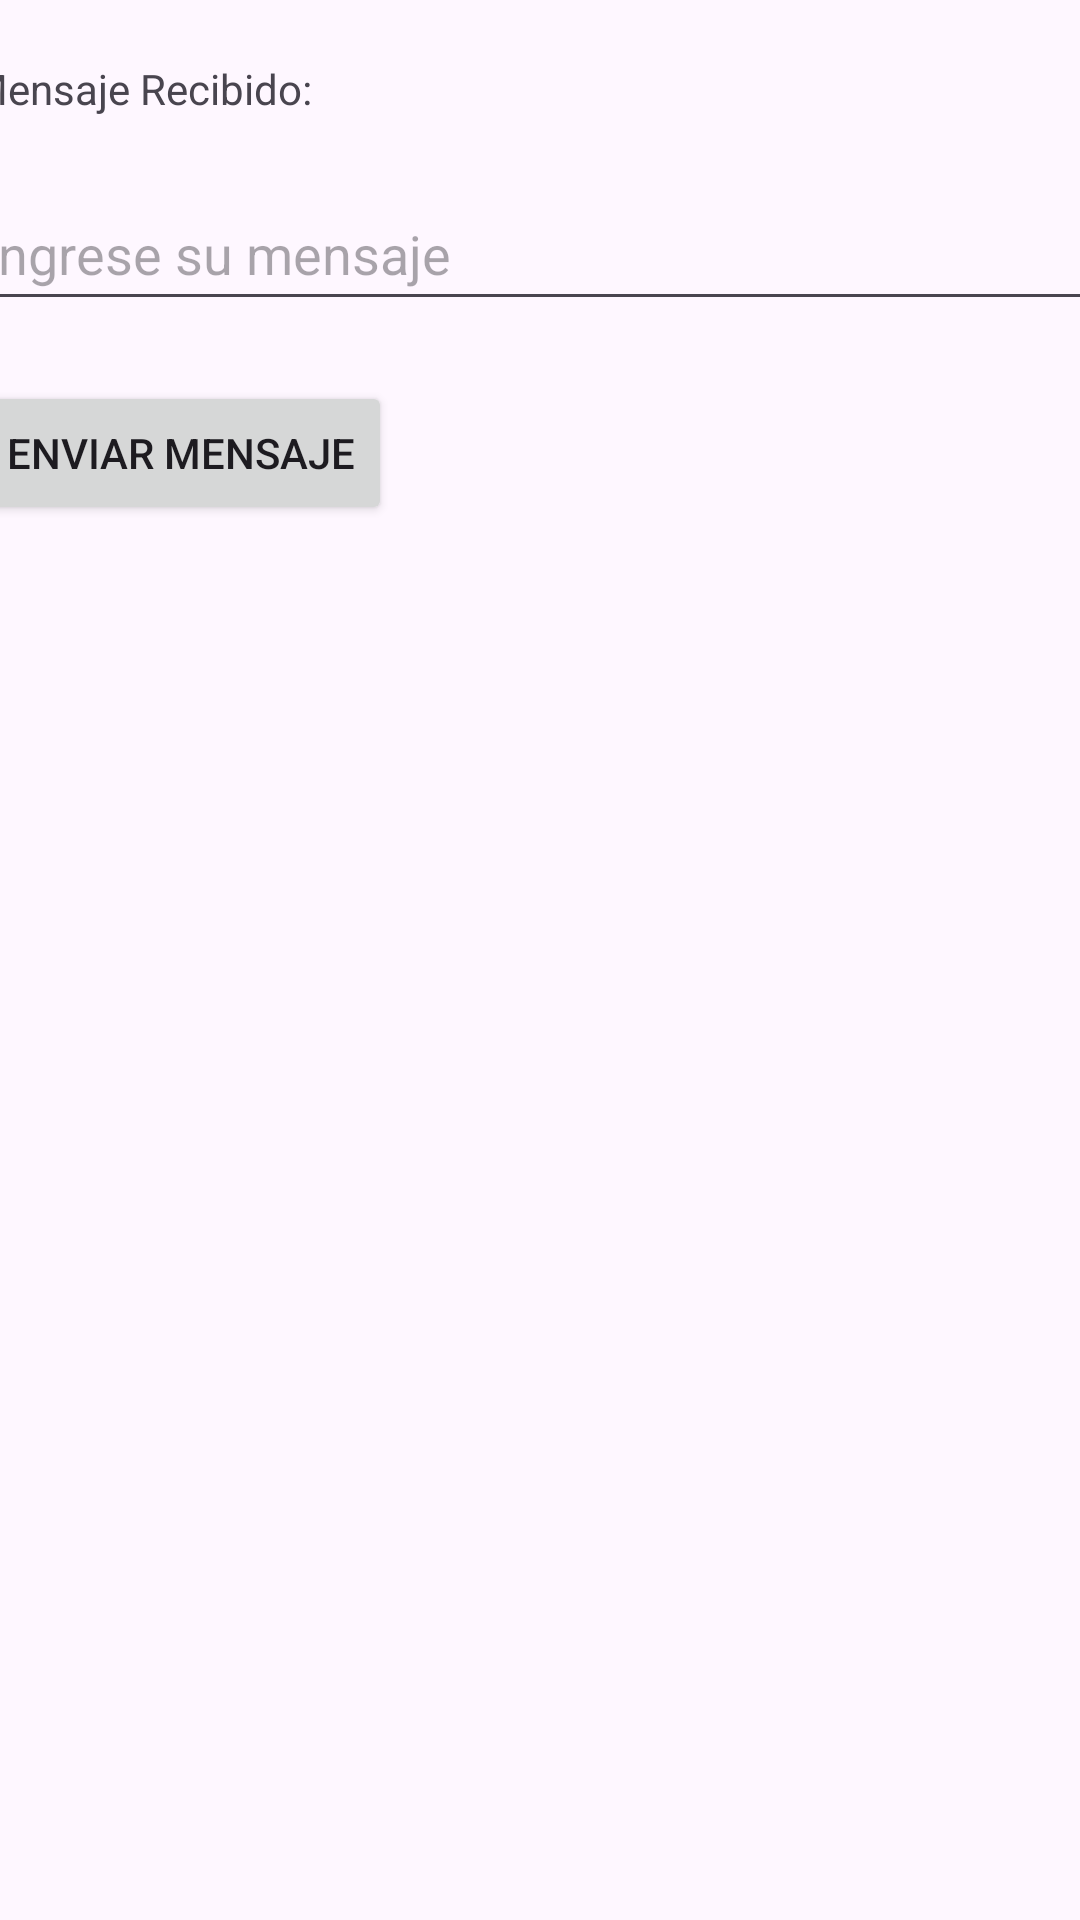

Android layout source for this screen:
<!-- AndroidManifest.xml: application theme Theme.VAppFirebase -->
<!-- res/layout/mqtt.xml -->
<?xml version="1.0" encoding="utf-8"?>
<androidx.constraintlayout.widget.ConstraintLayout xmlns:android="http://schemas.android.com/apk/res/android"
    xmlns:app="http://schemas.android.com/apk/res-auto"
    xmlns:tools="http://schemas.android.com/tools"
    android:id="@+id/main"
    android:layout_width="match_parent"
    android:layout_height="match_parent"
    tools:context=".MainActivity">

    <LinearLayout
        android:layout_width="380dp"
        android:layout_height="360dp"
        android:orientation="vertical"
        app:layout_constraintStart_toStartOf="parent"
        app:layout_constraintEnd_toEndOf="parent"
        app:layout_constraintTop_toTopOf="parent">
        <TextView
            android:id="@+id/textView"
            android:layout_width="wrap_content"
            android:layout_height="wrap_content"
            android:text="Mensaje Recibido: "
            android:layout_marginTop="20dp"
            />

        <EditText
            android:id="@+id/txtMensaje"
            android:layout_width="match_parent"
            android:layout_height="wrap_content"
            android:layout_below="@+id/textview"
            android:layout_marginTop="20dp"
            android:hint="Ingrese su mensaje"
            android:minHeight="48dp"/>
        <Button
            android:id="@+id/botonEnvioMensaje"
            android:layout_width="wrap_content"
            android:layout_height="wrap_content"
            android:layout_below="@+id/txtMensaje"
            android:layout_marginTop="20dp"
            android:text="Enviar Mensaje"/>





    </LinearLayout>



</androidx.constraintlayout.widget.ConstraintLayout>
<!-- resources referenced by this layout -->
<resources>
  <style name="Theme.VAppFirebase" parent="Base.Theme.VAppFirebase" />
  <style name="Base.Theme.VAppFirebase" parent="Theme.Material3.DayNight.NoActionBar">
          
          
      </style>
</resources>
